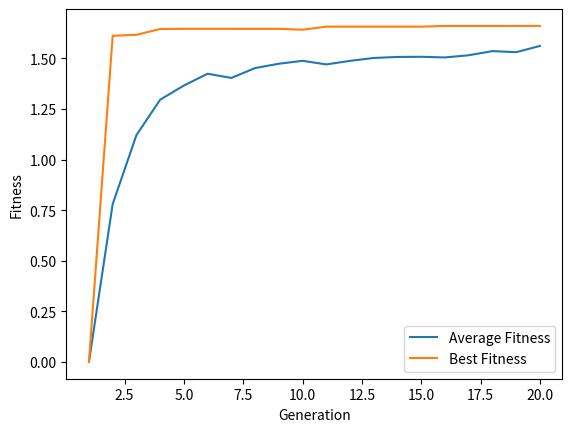

This figure's Python source:
import math
import numpy as np
import matplotlib.pyplot as plt

def binary_to_decimal(binary_str):
    return int(binary_str, 2)

def decode_chromosome(chromosome):
    num_bits = len(chromosome) // 2
    x_binary = chromosome[:num_bits]
    y_binary = chromosome[num_bits:]
    
    x = -3 + (6 / (2 ** num_bits - 1)) * binary_to_decimal(x_binary)
    y = -3 + (6 / (2 ** num_bits - 1)) * binary_to_decimal(y_binary)
    
    return x, y

def fitness_function(x, y):
    return ((1 - x)**2) * (math.e**(-(x**2) - (y + 1)**2)) - (x - x**3 - y**3) * (math.e**(-(x**2) - y**2))

def roulette_wheel_selection(population, fitness_values):
    total_fitness = np.sum(fitness_values)
    probabilities = fitness_values / total_fitness
    probabilities = np.maximum(probabilities, 0)
    probabilities /= np.sum(probabilities)
    selected_indices = np.random.choice(len(population), size=len(population), p=probabilities)
    selected_population = [population[i] for i in selected_indices]
    return selected_population

def crossover(parent1, parent2, crossover_rate):
    if np.random.rand() < crossover_rate:
        crossover_point = np.random.randint(1, len(parent1))
        child1 = parent1[:crossover_point] + parent2[crossover_point:]
        child2 = parent2[:crossover_point] + parent1[crossover_point:]
        return child1, child2
    else:
        return parent1, parent2

def mutate(chromosome, mutation_rate):
    mutated_chromosome = list(chromosome)
    for i in range(len(mutated_chromosome)):
        if np.random.rand() < mutation_rate:
            mutated_chromosome[i] = '1' if chromosome[i] == '0' else '0'
    return ''.join(mutated_chromosome)

def genetic_algorithm(population_size, num_generations, crossover_rate, mutation_rate):
    num_bits = 8
    population = [''.join(np.random.choice(['0', '1'], size=num_bits * 2)) for _ in range(population_size)]
    
    avg_fitnesses = []
    best_fitnesses = []
    
    for generation in range(num_generations):
        decoded_population = [decode_chromosome(chromosome) for chromosome in population]
        fitness_values = [fitness_function(x, y) for x, y in decoded_population]
        
        avg_fitness = np.mean(fitness_values)
        best_fitness = np.max(fitness_values)
        
        avg_fitnesses.append(avg_fitness)
        best_fitnesses.append(best_fitness)
        
        # Select parents using roulette wheel selection
        selected_population = roulette_wheel_selection(population, fitness_values)
        
        # Create the next generation
        new_population = []
        for i in range(0, population_size, 2):
            parent1 = selected_population[i]
            parent2 = selected_population[i + 1]
            
            child1, child2 = crossover(parent1, parent2, crossover_rate)
            
            child1 = mutate(child1, mutation_rate)
            child2 = mutate(child2, mutation_rate)
            
            new_population.extend([child1, child2])
        
        population = new_population
    
    # Find the best solution in the final population
    final_decoded_population = [decode_chromosome(chromosome) for chromosome in population]
    final_fitness_values = [fitness_function(x, y) for x, y in final_decoded_population]
    best_solution_index = np.argmax(final_fitness_values)
    best_solution = final_decoded_population[best_solution_index]
    best_fitness = final_fitness_values[best_solution_index]
    
    return best_solution, best_fitness, avg_fitnesses, best_fitnesses
'''
Set the parameters here for:
Population Size, Number of Generations to run,
Crossover and Mutation Rate
'''
popSize = 60
gens = 20
crossRate = 0.7
mutationRate = 0.0001

best_solution, best_fitness, avg_fitnesses, best_fitnesses = genetic_algorithm(
    population_size=popSize, num_generations=gens, crossover_rate=crossRate, mutation_rate=mutationRate
)
for fitness in range(len(avg_fitnesses)):
    avg_fitnesses[fitness]-=min(avg_fitnesses)
for fitness in range(len(best_fitnesses)):
    best_fitnesses[fitness]-=min(best_fitnesses)

print("Best solution:", best_solution)
print("Best fitness:", best_fitness)

# Plotting
generation_numbers = np.arange(1, len(avg_fitnesses) + 1)
plt.plot(generation_numbers, avg_fitnesses, label="Average Fitness")
plt.plot(generation_numbers, best_fitnesses, label="Best Fitness")
plt.xlabel("Generation")
plt.ylabel("Fitness")
plt.legend()
plt.show()
